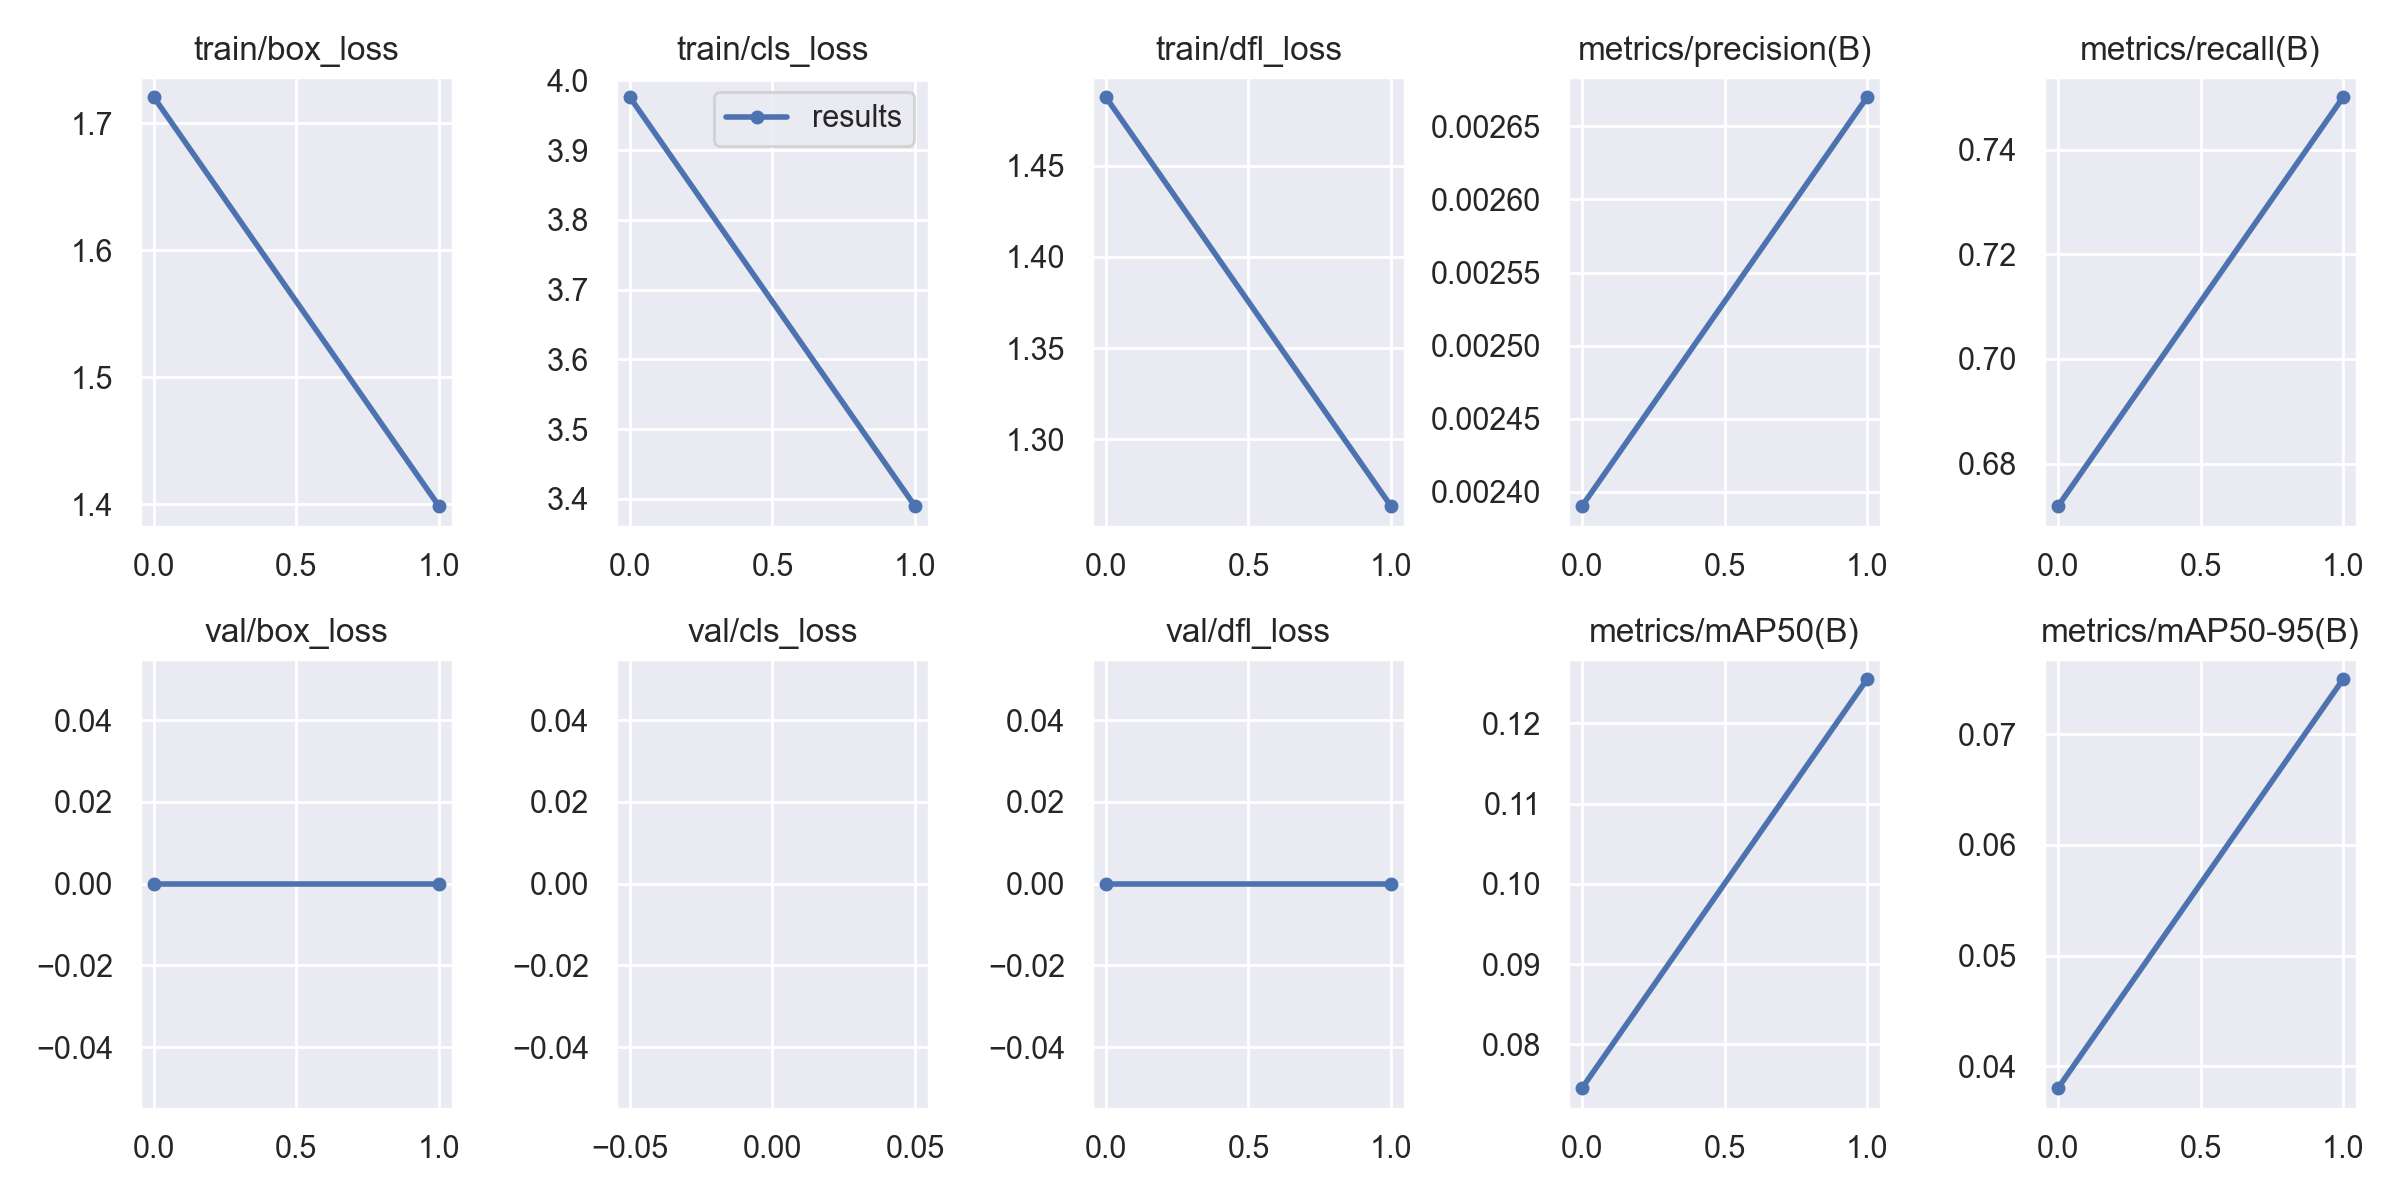

Values plotted in this chart, from the file beside it:
epoch, train/box_loss, train/cls_loss, train/dfl_loss, metrics/precision(B), metrics/recall(B), metrics/mAP50(B), metrics/mAP50-95(B), val/box_loss, val/cls_loss, val/dfl_loss, lr/pg0, lr/pg1, lr/pg2
0, 1.72, 3.976, 1.487, 0.00239, 0.6719, 0.07456, 0.038, 0, inf, 0, 0.0883, 0.0013, 0.0013
1, 1.398, 3.389, 1.263, 0.00267, 0.75, 0.1255, 0.07499, 0, inf, 0, 0.07436, 0.001363, 0.001363
